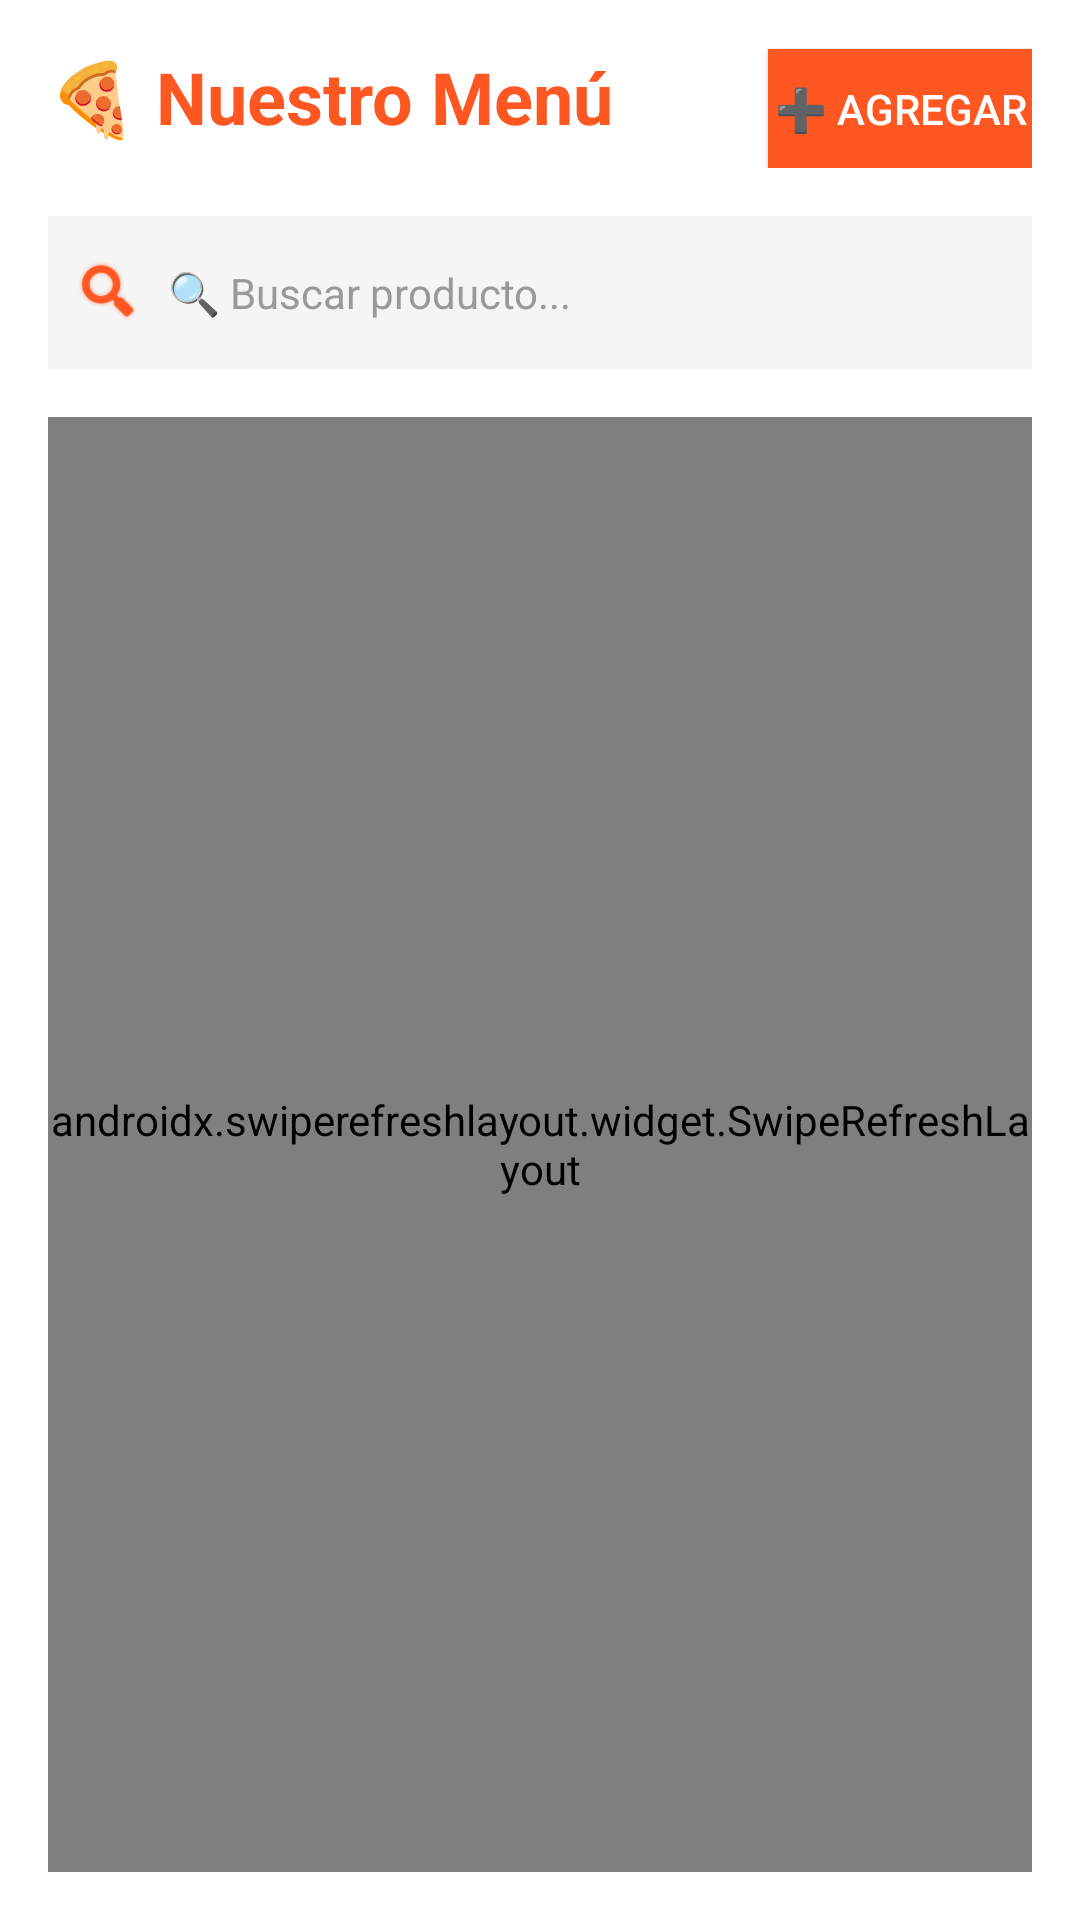

Android layout source for this screen:
<!-- AndroidManifest.xml: application theme Theme.RestaurantApp -->
<!-- res/layout/fragment_menu.xml -->
<?xml version="1.0" encoding="utf-8"?>
<LinearLayout xmlns:android="http://schemas.android.com/apk/res/android"
    android:layout_width="match_parent"
    android:layout_height="match_parent"
    android:orientation="vertical"
    android:padding="16dp"
    android:background="#FFFFFF">

    <LinearLayout
        android:layout_width="match_parent"
        android:layout_height="wrap_content"
        android:orientation="horizontal"
        android:layout_marginBottom="16dp">

        <TextView
            android:layout_width="0dp"
            android:layout_height="wrap_content"
            android:layout_weight="1"
            android:text="🍕 Nuestro Menú"
            android:textSize="24sp"
            android:textStyle="bold"
            android:textColor="#FF5722" />

        <Button
            android:id="@+id/btnAgregarProducto"
            android:layout_width="wrap_content"
            android:layout_height="40dp"
            android:text="➕ Agregar"
            android:background="#FF5722"
            android:textColor="#FFFFFF" />

    </LinearLayout>

    
    <LinearLayout
        android:layout_width="match_parent"
        android:layout_height="wrap_content"
        android:orientation="horizontal"
        android:background="#F5F5F5"
        android:padding="8dp"
        android:layout_marginBottom="16dp"
        android:gravity="center_vertical">

        <ImageView
            android:layout_width="24dp"
            android:layout_height="24dp"
            android:src="@android:drawable/ic_search_category_default"
            android:tint="#FF5722" />

        <EditText
            android:id="@+id/etBuscarProducto"
            android:layout_width="0dp"
            android:layout_height="wrap_content"
            android:layout_weight="1"
            android:hint="🔍 Buscar producto..."
            android:inputType="text"
            android:background="@android:color/transparent"
            android:padding="8dp"
            android:textSize="14sp"
            android:textColor="#333333"
            android:textColorHint="#999999" />

        <ImageView
            android:id="@+id/ivLimpiarBusqueda"
            android:layout_width="24dp"
            android:layout_height="24dp"
            android:src="@android:drawable/ic_menu_close_clear_cancel"
            android:tint="#999999"
            android:visibility="gone" />

    </LinearLayout>

    <androidx.swiperefreshlayout.widget.SwipeRefreshLayout
        android:id="@+id/swipeRefreshLayout"
        android:layout_width="match_parent"
        android:layout_height="match_parent">

        <androidx.recyclerview.widget.RecyclerView
            android:id="@+id/rvProductos"
            android:layout_width="match_parent"
            android:layout_height="match_parent" />

    </androidx.swiperefreshlayout.widget.SwipeRefreshLayout>

</LinearLayout>
<!-- resources referenced by this layout -->
<resources>
  <style name="Theme.RestaurantApp" parent="Theme.AppCompat.Light.NoActionBar">
          <item name="colorPrimary">#FF5722</item>
          <item name="colorPrimaryDark">#E64A19</item>
          <item name="colorAccent">#FF9800</item>
          <item name="android:statusBarColor">#FF5722</item>
          <item name="android:windowBackground">#FFFFFF</item>
          <item name="android:textColor">#333333</item>
      </style>
</resources>
